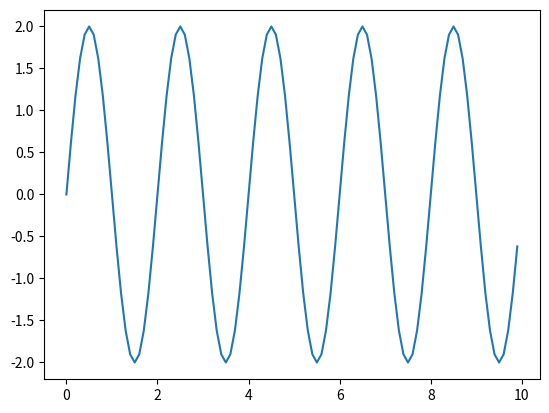
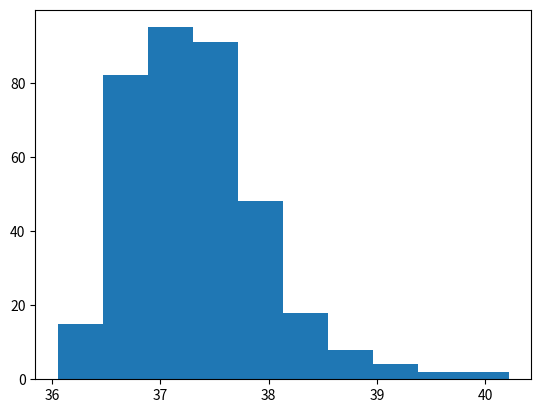
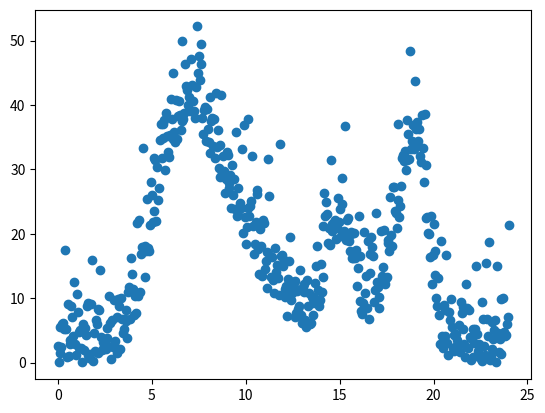
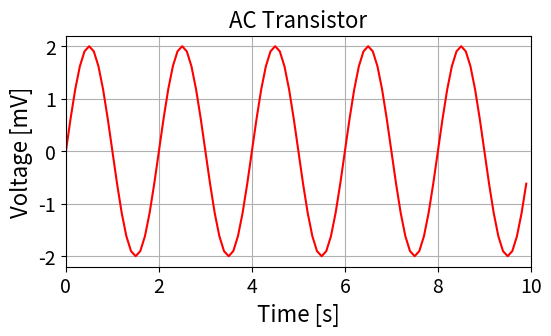
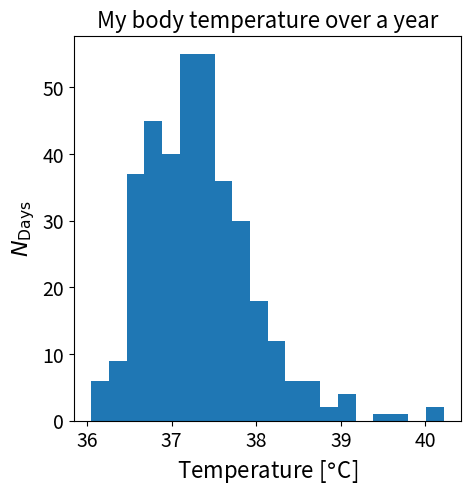
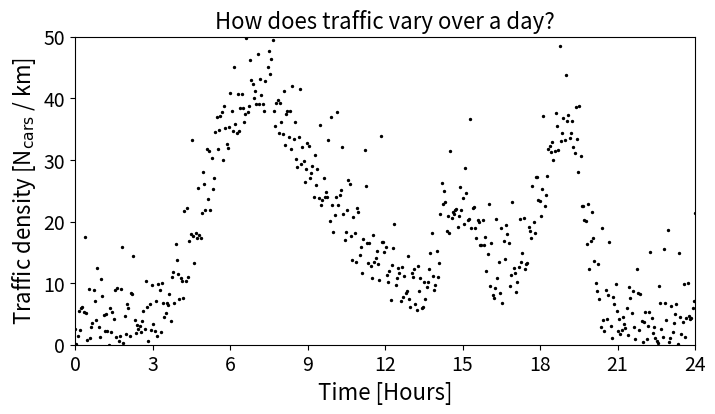
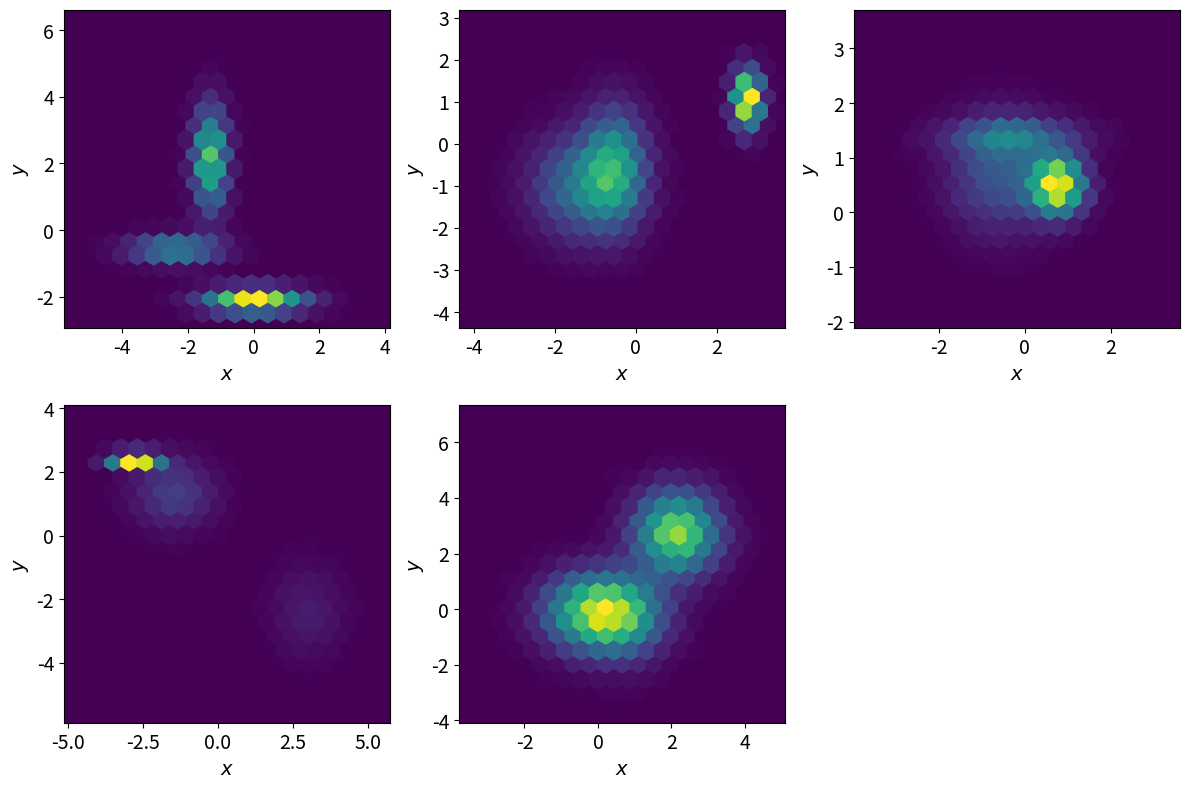

Python code for these plots, in order:
import numpy as np
import matplotlib.pyplot as plt
from scipy.stats import gumbel_r, gumbel_l, norm

t = np.arange(0., 10, 0.1) # Time (seconds)
sine = 2*np.sin(np.pi * t) # Voltage (mV)

x = np.random.gumbel(loc=37, scale=0.5, size=365) # Body temperature measurements (Celsius)

hour = np.linspace(0,24,500) # Hour of the day
td = 100*np.dot(np.array([2, 0.3, 0.7]).T, 
    [gumbel_r.pdf(hour, loc=7, scale=2), 
     norm.pdf(hour, loc=15, scale=0.7),
     gumbel_l.pdf(hour, loc=19, scale=0.8)]
           )
td += (np.max(td) / 10) * np.abs(np.random.normal(scale=2, size=td.size)) # Traffic density (N_cars / km)

# Your solution

plt.figure()
plt.plot(t,sine)
plt.savefig('sine.png', format='png')

plt.figure()
plt.hist(x)
plt.savefig('hist.png', format='png')

plt.figure()
plt.scatter(hour, td)
plt.savefig('scatter.png', format='png')

# Your solution

fs = 16
plt.figure(figsize=(6,3))
plt.plot(t,sine, 'r')
plt.xlabel('Time [s]', fontsize=fs)
plt.xticks(fontsize=fs-2)
plt.xlim([0,10])
plt.ylabel('Voltage [mV]', fontsize=fs)
plt.yticks(fontsize=fs-2)
plt.ylim([-2.2,2.2])
plt.title('AC Transistor', fontsize=fs)
plt.grid()
plt.savefig('sine_good.png', bbox_inches = "tight")

plt.figure(figsize=(5,5))
plt.hist(x, bins=20, histtype='stepfilled')
plt.xlabel('Temperature [$\degree$C]', fontsize=fs)
plt.xticks(np.arange(36,41,1),fontsize=fs-2)
plt.ylabel('$N_\mathrm{Days}$', fontsize=fs)
plt.yticks(fontsize=fs-2)
plt.title('My body temperature over a year', fontsize=fs)
plt.savefig('hist_good.png', format='png')

plt.figure(figsize=(8,4))
plt.scatter(hour, td, s=2, c='k')
plt.xlabel('Time [Hours]', fontsize=fs)
plt.xticks(np.arange(0,25,3),fontsize=fs-2)
plt.xlim([0, 24])
plt.ylabel('Traffic density [N$_\mathrm{cars}$ / km]', fontsize=fs)
plt.yticks(fontsize=fs-2)
plt.ylim([0, 50])
plt.title('How does traffic vary over a day?', fontsize=fs)
plt.savefig('scatter_good.png', format='png')

x = np.zeros((5,100000))
y = np.zeros((5,100000))
for i in range(5):
    gen_mean = np.random.uniform(low=-3, high=3, size=(3,2))
    gen_cov = np.random.uniform(low=0, high=1, size=(3,2))
    x[i], y[i] = np.vstack((np.random.multivariate_normal(mean=gen_mean[0], cov=[[gen_cov[0,0], 0], [0, gen_cov[0,1]]], size=40000),
                np.random.multivariate_normal(mean=gen_mean[1], cov=[[gen_cov[1,0], 0], [0, gen_cov[1,1]]], size=20000),
                np.random.multivariate_normal(mean=gen_mean[2], cov=[[gen_cov[2,0], 0], [0, gen_cov[2,1]]], size=40000))).T

# Your solution

fig, ax = plt.subplots(nrows=2 , ncols=3, figsize=(12,8))

k = 0
for i in range(2):
    for j in range(3):        
        if (i,j) != (1,2): 
            x_ax, y_ax = x[k],y[k]
            ax[i,j].hexbin(x_ax, y_ax, gridsize=20)
            ax[i,j].set(xlim=(x_ax.min(), x_ax.max()), ylim=(y_ax.min(), y_ax.max()))
            ax[i,j].set_ylabel('$y$', fontsize=14)
            ax[i,j].set_xlabel('$x$', fontsize=14)
            ax[i,j].tick_params(labelsize=14)
            k += 1
        else:
            ax[i,j].axis('off')
            
plt.tight_layout()
plt.show()